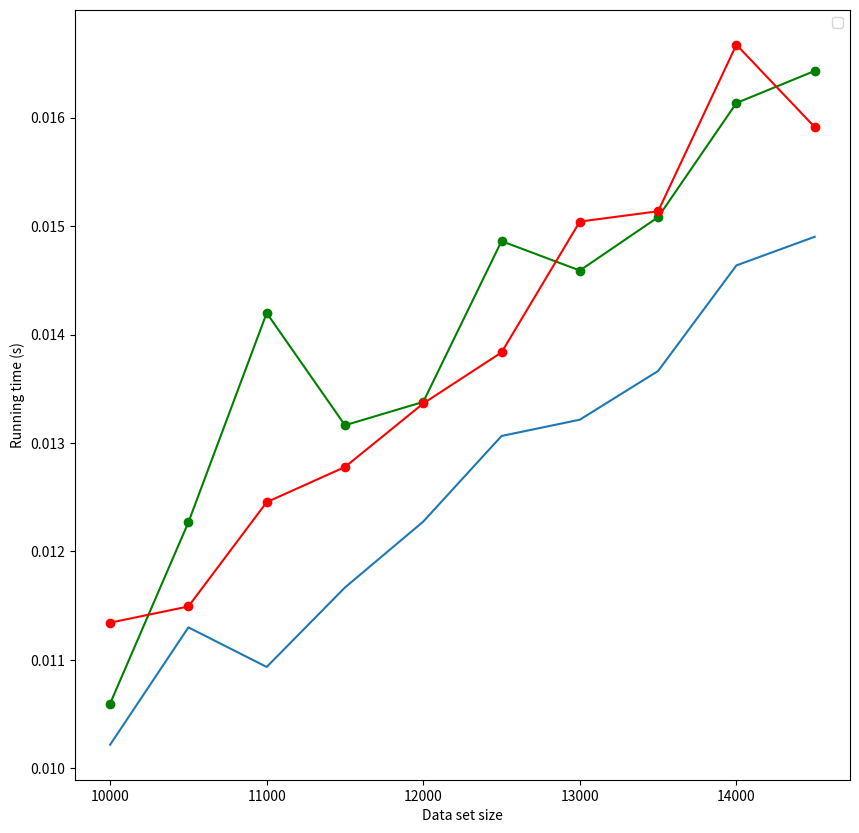

Write Python code to recreate this figure.
"""
Thuật toán quick sort (sắp xếp nhanh)
"""
import matplotlib.pyplot as plt
import random as rd
import time
import copy
from sys import setrecursionlimit
import sys

"""
def partition(key , left, right):
    pivot = key[right]
    l = left
    r = right -1
    while True:
        while l <= r and key[l] < pivot :
            l = l + 1
        while r >= l and key[r] > pivot:
            r = r -1
        if l >= r :
            break
        key[l] , key[r] = key[r] , key[l]
        l = l+1
        r = r-1
    key[l] , key[right] = key[right] , key[l]
    return l
def quickSort(key , left , right):
    if left < right:
        mid = partition(key , left , right)
        quickSort(key , left , mid-1)
        quickSort(key , mid+1 , right)

"""
"""
Test
#sample = rd.sample(range(10000), 10000)
sample = list(range(1000))
print('Before: ', sample)
print(sys.getrecursionlimit())
sys.setrecursionlimit(1002)
print(sys.getrecursionlimit())
# thời gian bắt đầu thuật toán
start = time.time()
quickSort(sample, 0, len(sample)-1)
# thời gian kết thúc thuật toán
end = time.time()
print('After: ', sample)
print('Running time: ', end - start, ' (s)')

"""
def partition(key, left , right):
    j = rd.randint(left , right)
    key[j] , key[right] = key[right] , key[j]
    pos = left
    pivot = key[right]
    for i in range(left , right):
        if key[i] <= pivot:
            key[i] , key [pos] = key[pos], key[i]
            pos +=1
    key[pos], key[right] = key[right] , key[pos]
    return pos
def partition_2(key, left , right):
    pos = left
    pivot = key[right]
    for i in range(left , right):
        if key[i] <= pivot:
            key[i] , key [pos] = key[pos], key[i]
            pos +=1
    key[pos], key[right] = key[right] , key[pos]
    return pos
def quickSort(key , left ,right) :
    if left < right :
        pos = partition(key , left , right)
        quickSort(key , left , pos-1)
        quickSort(key , pos+1 , right)
def quickSort_2(key , left ,right) :
    if left < right :
        pos = partition_2(key , left , right)
        quickSort(key , left , pos-1)
        quickSort(key , pos+1 , right)
"""
#sample = [5,8,5,7,10,6,1,4,5,3,5,5]
#quickSort(sample , 0 , len(sample) -1)
#print(sample)

#sample = rd.sample(range(10000), 10000)
"""
sys.setrecursionlimit(3000)
def graphic():
    time1 = list()
    time2 = list()
    time3 = list()
    nPoints = 10
    n = 10000
    key3 = list()
    listPoints = list()
    for i in range(nPoints):
        key1 = rd.sample(range(n), n)
        key2 = copy.copy(key1)
        for j in range(n):
            key3.append(n-1-j)
        start = time.time()
        quickSort(key1, 0, n - 1)
        end = time.time()
        time1.append(end - start)
        start = time.time()
        quickSort_2(key2, 0, n - 1)
        end = time.time()
        time2.append(end - start)
        start = time.time()
        quickSort(key3, 0, n - 1)
        end = time.time()
        time3.append(end - start)
        listPoints.append(n)
        n = n + 500
    plt.figure(figsize=(10, 10))
    plt.plot(listPoints, time1, 'go-')
    plt.plot(listPoints, time2, 'ro-')
    plt.plot(listPoints, time3, '-')
    plt.legend(loc='best')
    plt.xlabel('Data set size')
    plt.ylabel('Running time (s)')
    plt.show()
graphic()